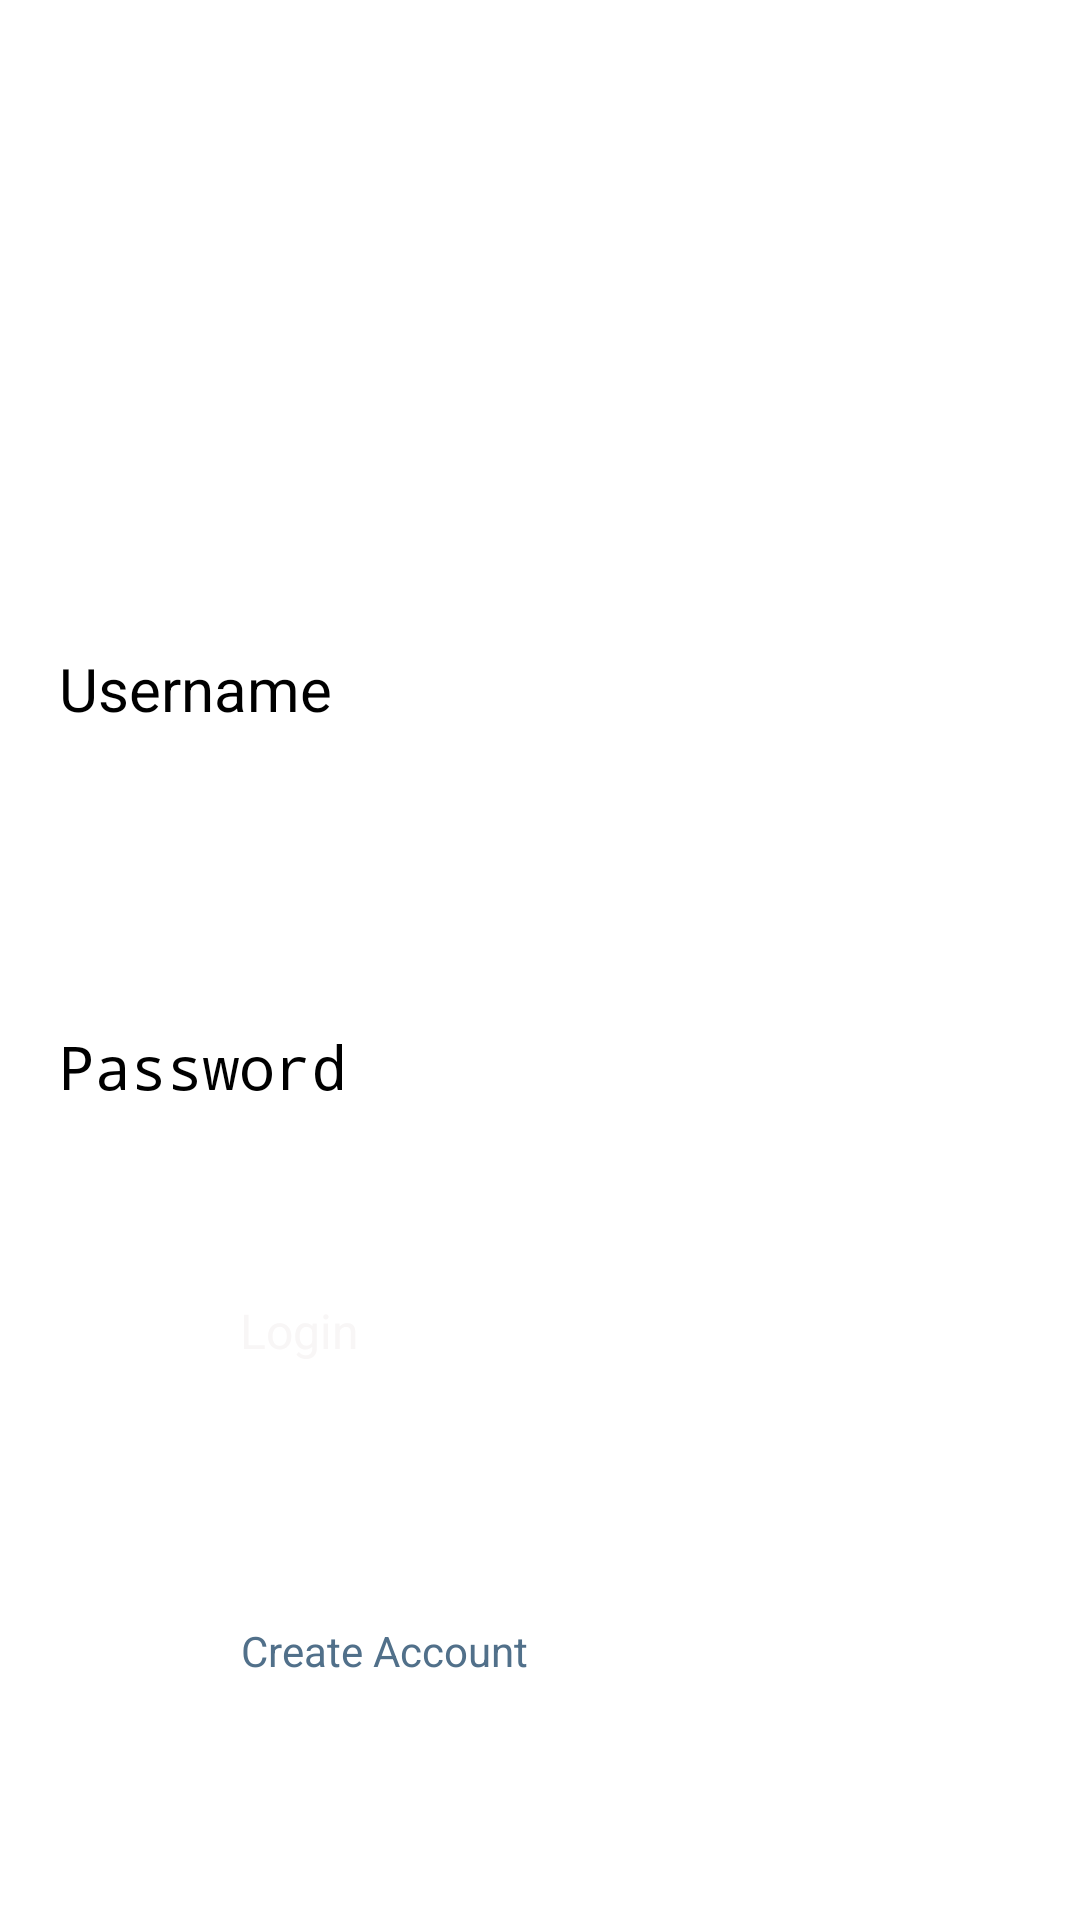

This screen was rendered from an Android layout file. Write that file and the resources it references.
<!-- AndroidManifest.xml: application theme Theme.InventoryTracker -->
<!-- res/layout/activity_login.xml -->
<?xml version="1.0" encoding="utf-8"?>
<androidx.constraintlayout.widget.ConstraintLayout xmlns:android="http://schemas.android.com/apk/res/android"
    xmlns:app="http://schemas.android.com/apk/res-auto"
    xmlns:tools="http://schemas.android.com/tools"
    android:id="@+id/container"
    android:layout_width="match_parent"
    android:layout_height="match_parent"
    android:paddingLeft="@dimen/activity_horizontal_margin"
    android:paddingTop="@dimen/activity_vertical_margin"
    android:paddingRight="@dimen/activity_horizontal_margin"
    android:paddingBottom="@dimen/activity_vertical_margin"
    tools:context=".LoginActivity">

    <EditText
        android:id="@+id/username"
        android:layout_width="320dp"
        android:layout_height="50dp"
        android:layout_marginTop="216dp"
        android:autofillHints="@string/prompt_email"
        android:hint="@string/username_hint"
        android:selectAllOnFocus="true"
        android:textSize="20sp"
        app:layout_constraintEnd_toEndOf="parent"
        app:layout_constraintHorizontal_bias="0.491"
        app:layout_constraintStart_toStartOf="parent"
        app:layout_constraintTop_toTopOf="parent" />

    <EditText
        android:id="@+id/password"
        android:layout_width="320dp"
        android:layout_height="50dp"
        android:layout_marginTop="76dp"
        android:autofillHints="@string/prompt_password"
        android:hint="@string/prompt_password"
        android:imeActionLabel="@string/action_sign_in_short"
        android:imeOptions="actionDone"
        android:inputType="textPassword"
        android:selectAllOnFocus="true"
        android:textSize="20sp"
        app:layout_constraintEnd_toEndOf="parent"
        app:layout_constraintHorizontal_bias="0.491"
        app:layout_constraintStart_toStartOf="parent"
        app:layout_constraintTop_toBottomOf="@+id/username" />

    <Button
        android:id="@+id/login"
        android:layout_width="200sp"
        android:layout_height="60sp"
        android:layout_gravity="start"
        android:layout_marginTop="16dp"
        android:layout_marginBottom="64dp"
        android:backgroundTint="#8BC2ED"
        android:enabled="true"
        android:text="Login"
        android:textColor="#F8F6F6"
        android:textColorLink="#787D7E"
        android:textSize="16sp"
        app:cornerRadius="8sp"
        app:layout_constraintBottom_toBottomOf="parent"
        app:layout_constraintEnd_toEndOf="parent"
        app:layout_constraintStart_toStartOf="parent"
        app:layout_constraintTop_toBottomOf="@+id/password"
        app:layout_constraintVertical_bias="0.228"
        app:rippleColor="#3F51B5" />

    <Button
        android:id="@+id/create_account"
        android:layout_width="200sp"
        android:layout_height="60sp"
        android:layout_gravity="start"
        android:layout_marginTop="48dp"
        android:backgroundTint="@android:color/transparent"
        android:enabled="true"
        android:text="Create Account"
        android:textColor="#51708A"
        android:textSize="14sp"
        app:layout_constraintEnd_toEndOf="parent"
        app:layout_constraintHorizontal_bias="0.502"
        app:layout_constraintStart_toStartOf="parent"
        app:layout_constraintTop_toBottomOf="@+id/login"
        app:rippleColor="#3F51B5" />

    <ProgressBar
        android:id="@+id/loading"
        android:layout_width="wrap_content"
        android:layout_height="wrap_content"
        android:layout_gravity="center"
        android:layout_marginTop="64dp"
        android:layout_marginBottom="64dp"
        android:visibility="gone"
        app:layout_constraintBottom_toBottomOf="parent"
        app:layout_constraintEnd_toEndOf="@+id/password"
        app:layout_constraintStart_toStartOf="@+id/password"
        app:layout_constraintTop_toTopOf="parent"
        app:layout_constraintVertical_bias="0.3" />

</androidx.constraintlayout.widget.ConstraintLayout>
<!-- resources referenced by this layout -->
<resources>
  <string name="action_sign_in_short">Sign in</string>
  <string name="prompt_email">Email</string>
  <string name="prompt_password">Password</string>
  <string name="username_hint">"Username"</string>
  <style name="Theme.InventoryTracker" parent="Theme.MaterialComponents.DayNight.DarkActionBar">
          
          <item name="colorPrimary">@color/purple_200</item>
          <item name="colorPrimaryVariant">@color/purple_700</item>
          <item name="colorOnPrimary">@color/black</item>
          
          <item name="colorSecondary">@color/teal_200</item>
          <item name="colorSecondaryVariant">@color/teal_200</item>
          <item name="colorOnSecondary">@color/black</item>
          
          <item name="android:statusBarColor">?attr/colorPrimaryVariant</item>
          
      </style>
  <!-- not gathered from this repository: default colours our renderer supplied (Android Studio template values) -->
  <color name="purple_200">#FFBB86FC</color>
  <color name="purple_700">#FF3700B3</color>
  <color name="teal_200">#FF03DAC5</color>
  <color name="black">#FF000000</color>
</resources>
